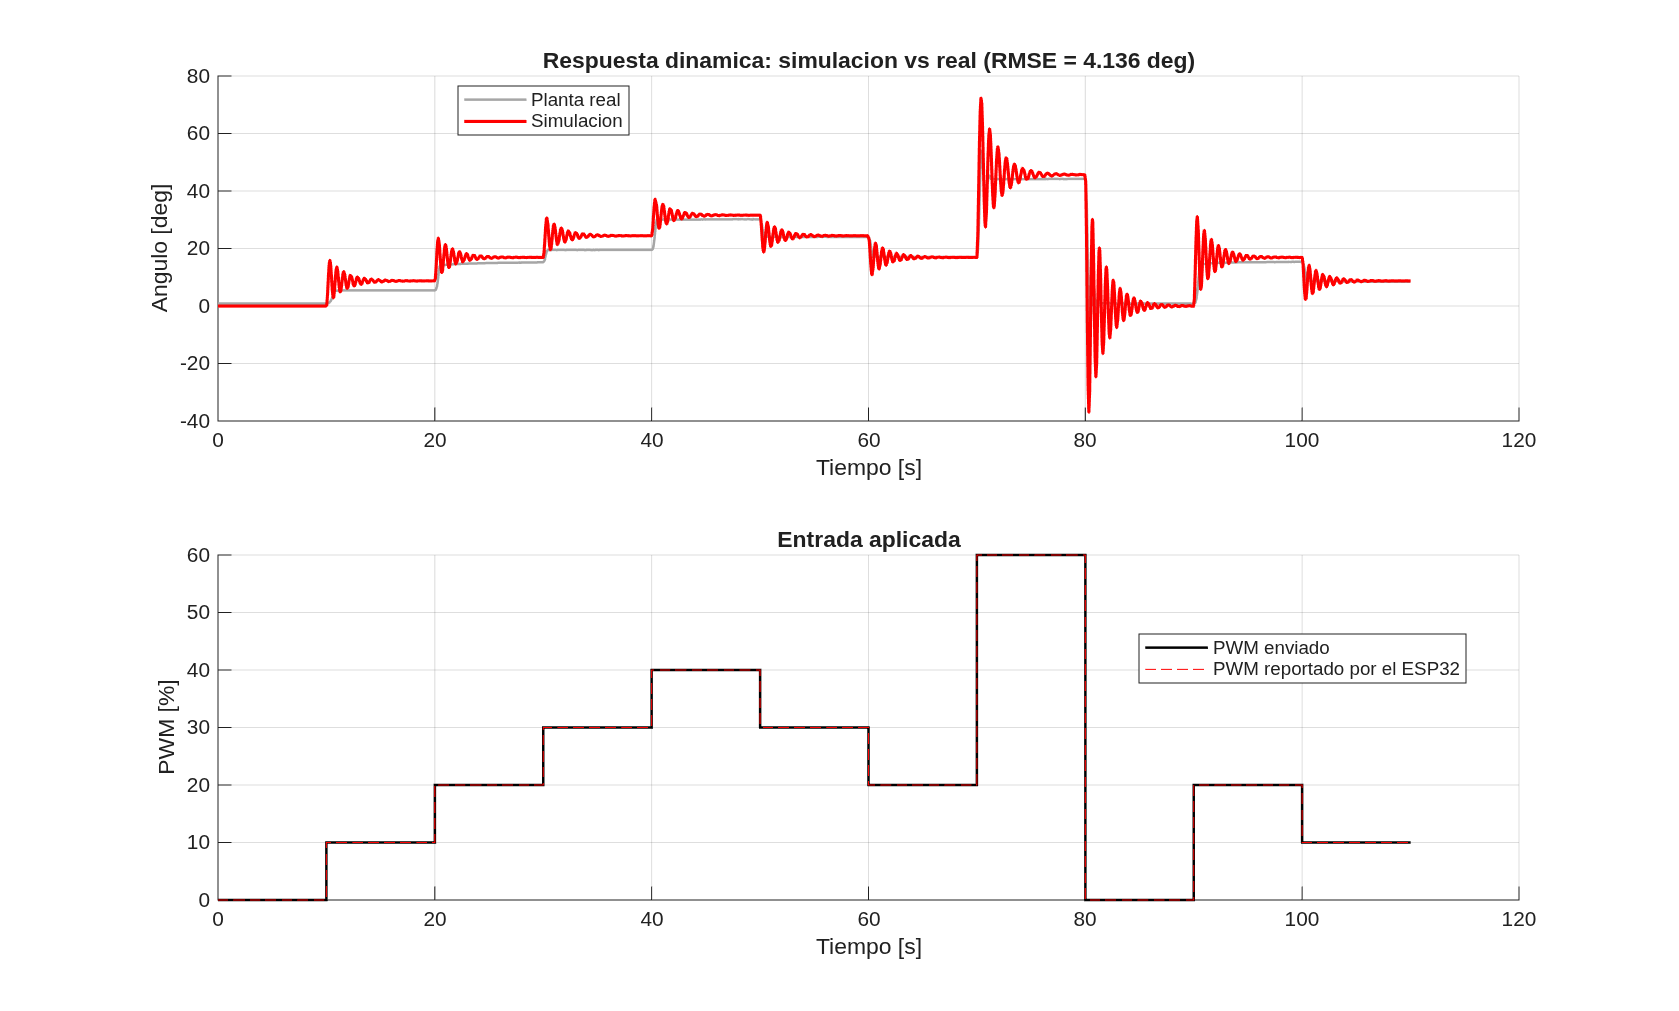

The data file committed next to this chart (first rows):
PWM_pct, Tiempo_ms, Tiempo_s, Angulo_deg, GyroZ
0, 0, 0, 0.879, -11
0, 20, 0.02, 0.879, -20
0, 40, 0.04, 0.879, -20
0, 60, 0.06, 0.879, -9
0, 80, 0.08, 0.879, -13
0, 100, 0.1, 0.879, -14
0, 120, 0.12, 0.879, -6
0, 140, 0.14, 0.879, 4
0, 160, 0.16, 0.879, -2
0, 180, 0.18, 0.879, -7
0, 200, 0.2, 0.879, 6
0, 220, 0.22, 0.879, -10
0, 240, 0.24, 0.879, -1
0, 260, 0.26, 0.879, -7
0, 280, 0.28, 0.879, -1
0, 300, 0.3, 0.879, -7
0, 320, 0.32, 0.879, -8
0, 340, 0.34, 0.879, -4
0, 360, 0.36, 0.879, -4
0, 380, 0.38, 0.879, -1
0, 400, 0.4, 0.879, -9
0, 420, 0.42, 0.879, -5
0, 440, 0.44, 0.879, -2
0, 460, 0.46, 0.879, 0
0, 480, 0.48, 0.879, -6
0, 500, 0.5, 0.879, -5
0, 520, 0.52, 0.879, -2
0, 540, 0.54, 0.879, -6
0, 560, 0.56, 0.879, -5
0, 580, 0.58, 0.879, -10
0, 600, 0.6, 0.879, -1
0, 620, 0.62, 0.879, -8
0, 640, 0.64, 0.879, -6
0, 660, 0.66, 0.879, 3
0, 680, 0.68, 0.879, -12
0, 700, 0.7, 0.879, -4
0, 720, 0.72, 0.879, -7
0, 740, 0.74, 0.879, -9
0, 760, 0.76, 0.879, -3
0, 780, 0.78, 0.879, -1
0, 800, 0.8, 0.879, -6
0, 820, 0.82, 0.879, -9
0, 840, 0.84, 0.879, -4
0, 860, 0.86, 0.879, -8
0, 880, 0.88, 0.879, -2
0, 900, 0.9, 0.879, -5
0, 920, 0.92, 0.879, 1
0, 940, 0.94, 0.879, 1
0, 960, 0.96, 0.879, -7
0, 980, 0.98, 0.879, -10
0, 1000, 1, 0.879, -7
0, 1020, 1.02, 0.879, -3
0, 1040, 1.04, 0.879, -7
0, 1060, 1.06, 0.879, -2
0, 1080, 1.08, 0.879, -10
0, 1100, 1.1, 0.879, -2
0, 1120, 1.12, 0.879, -7
0, 1140, 1.14, 0.879, -7
0, 1160, 1.16, 0.879, 0
0, 1180, 1.18, 0.879, 0
... 5,440 more rows
